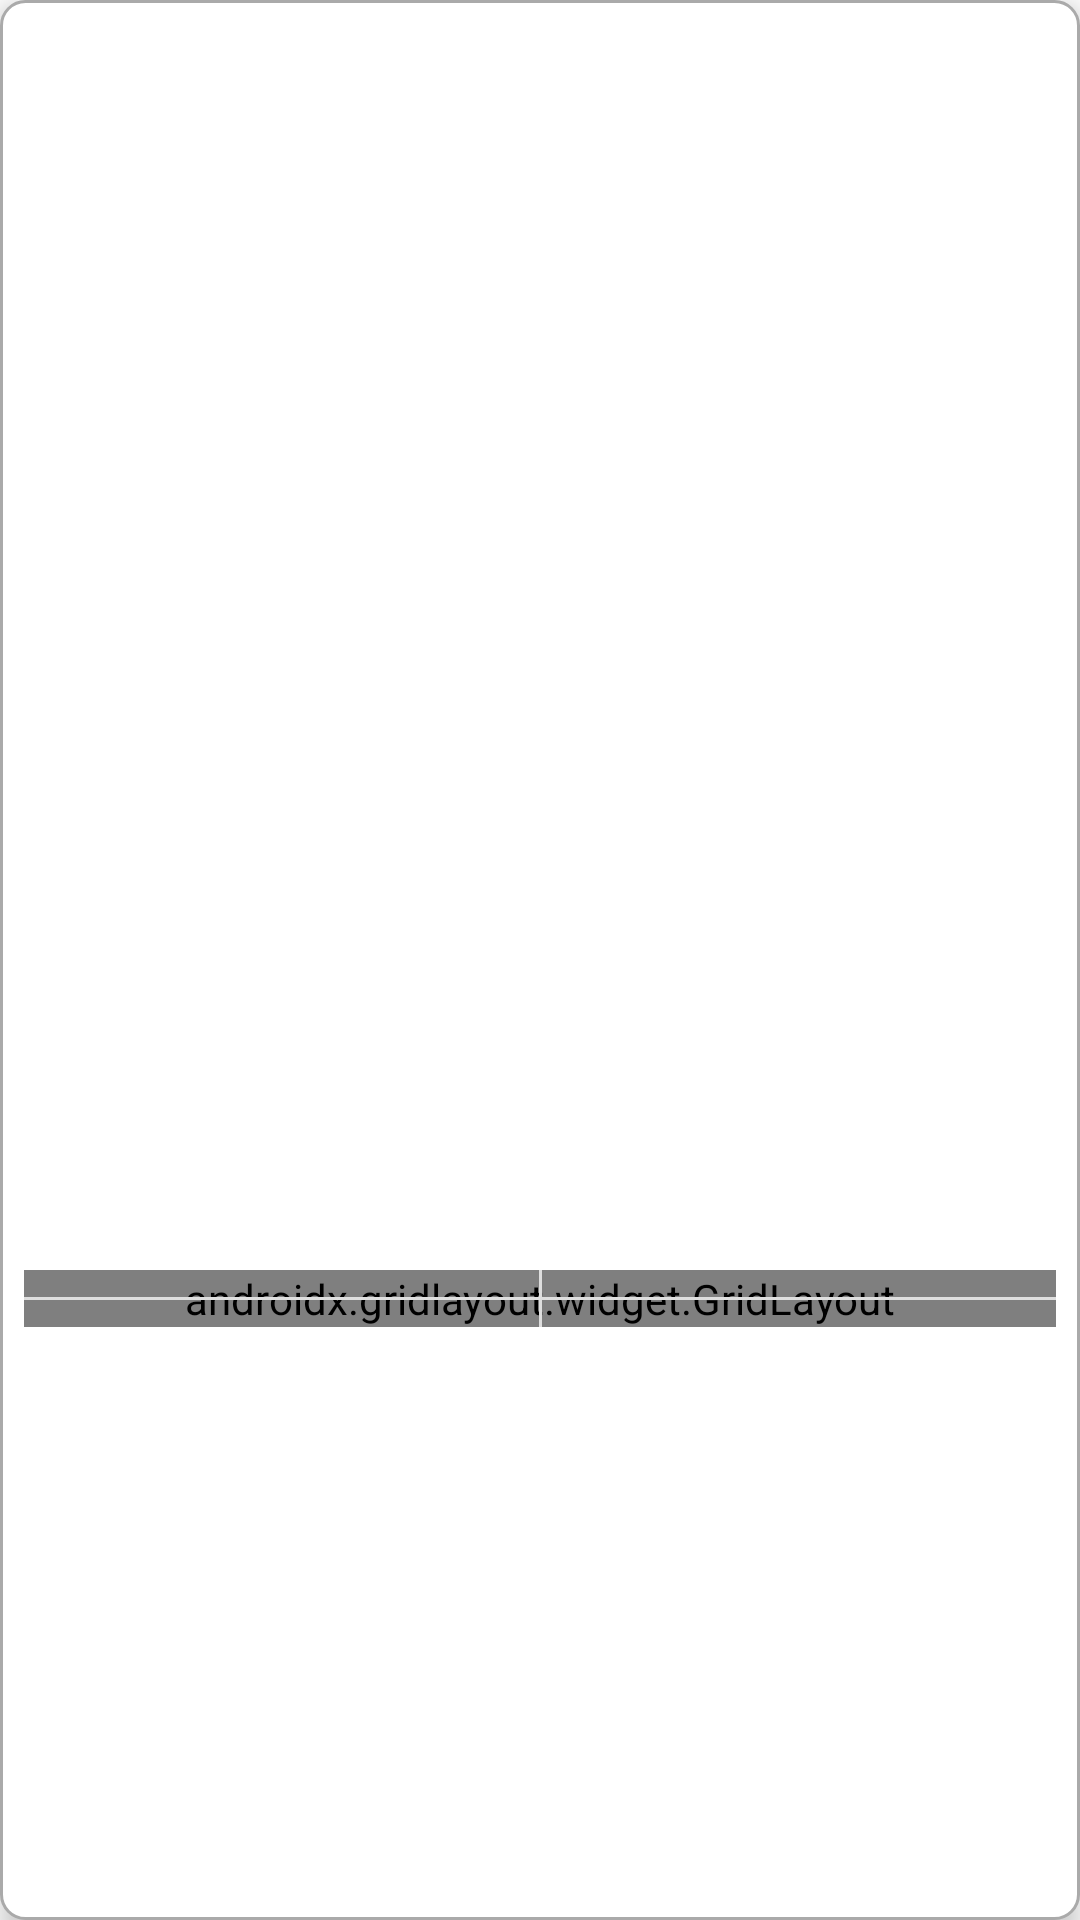

Reconstruct the res/layout file that produces this screen, plus the resources it refers to.
<!-- AndroidManifest.xml: application theme Theme.RBEnterprise -->
<!-- res/layout/grid_product_layout.xml -->
<?xml version="1.0" encoding="utf-8"?>
<androidx.constraintlayout.widget.ConstraintLayout
    xmlns:android="http://schemas.android.com/apk/res/android"
    xmlns:app="http://schemas.android.com/apk/res-auto"
    xmlns:tools="http://schemas.android.com/tools"
    android:layout_width="match_parent"
    android:layout_height="wrap_content"
    android:layout_margin="8dp"
    android:background="@drawable/custom_input_advance"
    android:elevation="5dp">

    <TextView
        android:id="@+id/grid_product_layout_title"
        android:layout_width="wrap_content"
        android:layout_height="wrap_content"
        android:layout_marginTop="10dp"
        android:text=""
        android:textColor="@color/black"
        android:textSize="16sp"
        android:textStyle="bold"
        app:layout_constraintBottom_toTopOf="@+id/grid_layout"
        app:layout_constraintEnd_toEndOf="parent"
        app:layout_constraintStart_toStartOf="parent"
        app:layout_constraintTop_toTopOf="parent" />

    <androidx.gridlayout.widget.GridLayout
        android:id="@+id/grid_layout"
        android:layout_width="0dp"
        android:layout_height="wrap_content"
        android:layout_marginStart="8dp"
        android:layout_marginTop="12dp"
        android:layout_marginEnd="8dp"
        android:layout_marginBottom="8dp"
        app:columnCount="2"
        app:layout_constraintBottom_toBottomOf="parent"
        app:layout_constraintEnd_toEndOf="parent"
        app:layout_constraintStart_toStartOf="parent"
        app:layout_constraintTop_toBottomOf="@+id/grid_product_layout_title">

        <include
            layout="@layout/horizontal_scroll_item_layout"
            app:layout_columnWeight="1" />

        <include
            layout="@layout/horizontal_scroll_item_layout"
            app:layout_columnWeight="1" />

        <include
            layout="@layout/horizontal_scroll_item_layout"
            app:layout_columnWeight="1" />

        <include
            layout="@layout/horizontal_scroll_item_layout"
            app:layout_columnWeight="1" />

    </androidx.gridlayout.widget.GridLayout>

    <View
        android:id="@+id/divider10"
        android:layout_width="0dp"
        android:layout_height="1dp"
        android:background="@color/gray"
        app:layout_constraintBottom_toBottomOf="@+id/grid_layout"
        app:layout_constraintEnd_toEndOf="@+id/grid_layout"
        app:layout_constraintStart_toStartOf="@+id/grid_layout"
        app:layout_constraintTop_toTopOf="@+id/grid_layout" />

    <View
        android:id="@+id/divider14"
        android:layout_width="1dp"
        android:layout_height="0dp"
        android:background="@color/gray"
        app:layout_constraintBottom_toBottomOf="@+id/grid_layout"
        app:layout_constraintEnd_toEndOf="@+id/divider10"
        app:layout_constraintStart_toStartOf="@+id/divider10"
        app:layout_constraintTop_toTopOf="@+id/grid_layout" />

</androidx.constraintlayout.widget.ConstraintLayout>
<!-- res/layout/horizontal_scroll_item_layout.xml (included above) -->
<?xml version="1.0" encoding="utf-8"?>
<androidx.constraintlayout.widget.ConstraintLayout
    xmlns:android="http://schemas.android.com/apk/res/android"
    xmlns:app="http://schemas.android.com/apk/res-auto"
    xmlns:tools="http://schemas.android.com/tools"
    android:layout_width="wrap_content"
    android:layout_height="match_parent"
    android:layout_margin="8dp"
    android:background="@drawable/slider_background"
    android:elevation="8dp">

    <de.hdodenhof.circleimageview.CircleImageView
        android:id="@+id/h_s_product_image"
        android:layout_width="100dp"
        android:layout_height="100dp"
        android:layout_marginStart="16dp"
        android:layout_marginTop="14dp"
        android:layout_marginEnd="16dp"
        android:src="@mipmap/placeholder"
        app:layout_constraintEnd_toEndOf="parent"
        app:layout_constraintStart_toStartOf="parent"
        app:layout_constraintTop_toTopOf="parent" />

    <TextView
        android:id="@+id/h_s_product_title"
        android:layout_width="0dp"
        android:layout_height="wrap_content"
        android:layout_marginStart="8dp"
        android:layout_marginTop="15dp"
        android:layout_marginEnd="8dp"
        android:text="5 variety of"
        android:textAlignment="center"
        android:textColor="@color/black"
        android:textSize="13sp"
        android:textStyle="bold"
        app:layout_constraintEnd_toEndOf="parent"
        app:layout_constraintStart_toStartOf="parent"
        app:layout_constraintTop_toBottomOf="@+id/h_s_product_image" />

    <TextView
        android:id="@+id/h_s_product_price"
        android:layout_width="0dp"
        android:layout_height="wrap_content"
        android:layout_marginStart="8dp"
        android:layout_marginEnd="8dp"
        android:text="Rs.799/-"
        android:textAlignment="center"
        android:textSize="13sp"
        android:layout_marginBottom="10dp"
        android:layout_marginTop="10dp"
        app:layout_constraintBottom_toBottomOf="parent"
        app:layout_constraintEnd_toEndOf="parent"
        app:layout_constraintStart_toStartOf="parent"
        app:layout_constraintTop_toBottomOf="@+id/h_s_product_title" />
</androidx.constraintlayout.widget.ConstraintLayout>
<!-- resources referenced by this layout -->
<resources>
  <color name="black">#FF000000</color>
  <color name="gray">#DeDeDe</color>
  <!-- drawable custom_input_advance (drawable) -->
  <?xml version="1.0" encoding="utf-8"?>
  <selector xmlns:android="http://schemas.android.com/apk/res/android">
  
      <item android:state_enabled="true" android:state_focused="true">
  
          <shape android:shape="rectangle">
  
              <solid android:color="@android:color/white"/>
              <stroke android:color="@color/purple_700"
                  android:width="1dp"/>
              <corners android:radius="8dp"/>
  
          </shape>
  
      </item>
  
      <item android:state_enabled="true">
  
          <shape android:shape="rectangle">
  
              <solid android:color="@android:color/white"/>
              <stroke android:color="@android:color/darker_gray"
                  android:width="1dp"/>
              <corners android:radius="8dp"/>
  
          </shape>
  
      </item>
  
  
  </selector>
  <style name="Theme.RBEnterprise" parent="Theme.MaterialComponents.Light.DarkActionBar">
          
          <item name="colorPrimary">@color/purple_700</item>
          <item name="colorPrimaryVariant">@color/purple_700</item>
          <item name="colorOnPrimary">@color/white</item>
          
          <item name="colorSecondary">@color/teal_200</item>
          <item name="colorSecondaryVariant">@color/teal_700</item>
          <item name="colorOnSecondary">@color/black</item>
          
          <item name="android:statusBarColor" tools:targetApi="l">?attr/colorPrimaryVariant</item>
          
          <item name="android:windowActivityTransitions">true</item>
      </style>
  <color name="purple_700">#FF3700B3</color>
  <color name="white">#FFFFFFFF</color>
  <color name="teal_200">#FF03DAC5</color>
  <color name="teal_700">#FF018786</color>
</resources>
